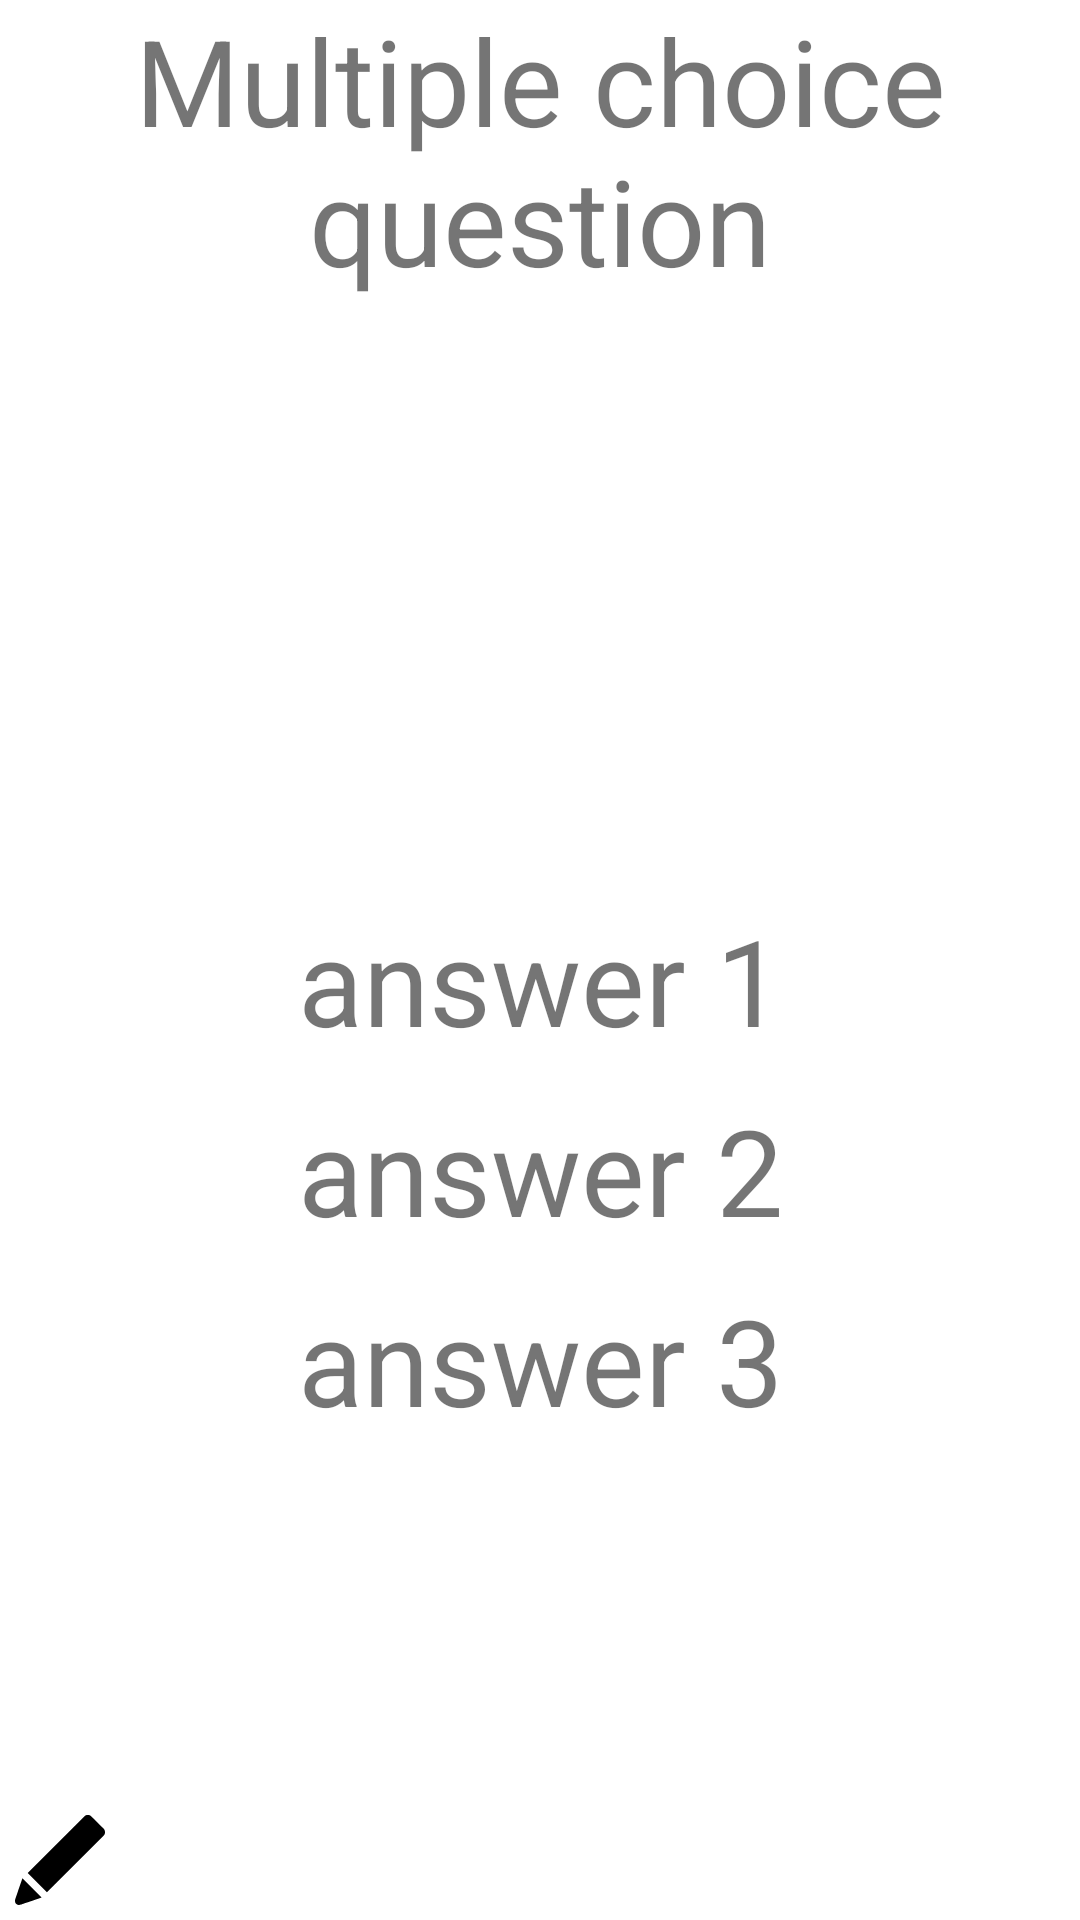

Here is an Android app screen rendered from its layout file. Give the layout XML and the strings, colors and styles it references.
<!-- AndroidManifest.xml: application theme Theme.Pratice2 -->
<!-- res/layout/activity_main.xml -->
<?xml version="1.0" encoding="utf-8"?>
<LinearLayout
    xmlns:android="http://schemas.android.com/apk/res/android"
    android:id="@+id/parent"
    android:layout_width="match_parent"
    android:layout_height="match_parent"
    android:clickable="true"
    android:focusable="true"
    android:onClick="toogle"
    android:orientation="vertical"
    >

    <TextView
        android:id="@+id/question"
        android:layout_width="match_parent"
        android:layout_height="wrap_content"
        android:gravity="center_horizontal"
        android:text="@string/question"
        android:textSize="40sp"
        />

    <LinearLayout
        android:id="@+id/answers"
        android:gravity="center"
        android:layout_marginTop="200dp"
        android:layout_width="match_parent"
        android:layout_height="wrap_content"
        android:layout_gravity="center"
        android:orientation="vertical"
        android:visibility="visible"
        >

        <TextView
            android:id="@+id/answer1"
            android:layout_width="match_parent"
            android:layout_height="wrap_content"
            android:layout_gravity="center"
            android:clickable="true"
            android:focusable="true"
            android:layout_marginBottom="10dp"
            android:gravity="center"
            android:onClick="show_answer"
            android:text="@string/choice1"
            android:textSize="40sp"
            />

        <TextView
            android:id="@+id/answer2"
            android:layout_width="match_parent"
            android:layout_height="wrap_content"
            android:layout_gravity="center"
            android:layout_marginBottom="10dp"
            android:clickable="true"
            android:focusable="true"
            android:gravity="center"
            android:onClick="show_answer"
            android:text="@string/choice2"
            android:textSize="40sp"
            />

        <TextView
            android:id="@+id/answer3"
            android:layout_width="match_parent"
            android:layout_height="wrap_content"
            android:layout_gravity="center"
            android:clickable="true"
            android:focusable="true"
            android:gravity="center"
            android:onClick="show_answer"
            android:text="@string/choice3"
            android:textSize="40sp"
            />
    </LinearLayout>

    <RelativeLayout
        android:layout_width="match_parent"
        android:layout_height="match_parent"
        android:gravity="bottom"

        >

        <ImageView
            android:id="@+id/edit"
            android:layout_width="40dp"
            android:layout_height="40dp"

            android:contentDescription="@string/description_edit"
            android:focusable="true"
            android:gravity="start"
            android:onClick="addedit"
            android:src="@drawable/edit"
            />

        <ImageView
            android:id="@+id/add"
            android:layout_width="40dp"
            android:layout_height="40dp"
            android:layout_alignParentEnd="true"
            android:clickable="true"
            android:focusable="true"
            android:gravity="end"
            android:contentDescription="@string/description_add"
            android:onClick="addedit"
            android:src="@drawable/add"
            />

    </RelativeLayout>
</LinearLayout>
<!-- resources referenced by this layout -->
<resources>
  <!-- drawable edit (drawable) -->
  <vector xmlns:android="http://schemas.android.com/apk/res/android"
      android:width="24dp"
      android:height="24dp"
      android:viewportWidth="24"
      android:viewportHeight="24">
    <path
        android:fillColor="#FF000000"
        android:pathData="m4.481,15.659c-1.334,3.916 -1.48,4.232 -1.48,4.587 0,0.528 0.46,0.749 0.749,0.749 0.352,0 0.668,-0.137 4.574,-1.492zM5.541,14.598 L9.387,18.444 20.708,7.133c0.195,-0.195 0.293,-0.45 0.293,-0.707 0,-0.255 -0.098,-0.51 -0.293,-0.706 -0.692,-0.691 -1.742,-1.74 -2.435,-2.432 -0.195,-0.195 -0.451,-0.293 -0.707,-0.293 -0.254,0 -0.51,0.098 -0.706,0.293z"
        android:strokeLineJoin="round"
        android:fillType="nonZero"/>
  </vector>
  <string name="choice1"> answer 1 </string>
  <string name="choice2"> answer 2 </string>
  <string name="choice3"> answer 3 </string>
  <string name="description_add"> add question </string>
  <string name="description_edit"> edit question </string>
  <string name="question">Multiple choice question</string>
  <style name="Theme.Pratice2" parent="Theme.MaterialComponents.DayNight.DarkActionBar">
          
          <item name="colorPrimary">@color/black</item>
          <item name="colorPrimaryVariant">@color/black</item>
          <item name="colorOnPrimary">@color/white</item>
          
          <item name="colorSecondary">@color/teal_200</item>
          <item name="colorSecondaryVariant">@color/teal_700</item>
          <item name="colorOnSecondary">@color/black</item>
          
          <item name="android:statusBarColor">?attr/colorPrimaryVariant</item>
          
      </style>
  <color name="black">#FF000000</color>
  <color name="white">#FFFFFFFF</color>
  <color name="teal_200">#FF03DAC5</color>
  <color name="teal_700">#FF018786</color>
</resources>
